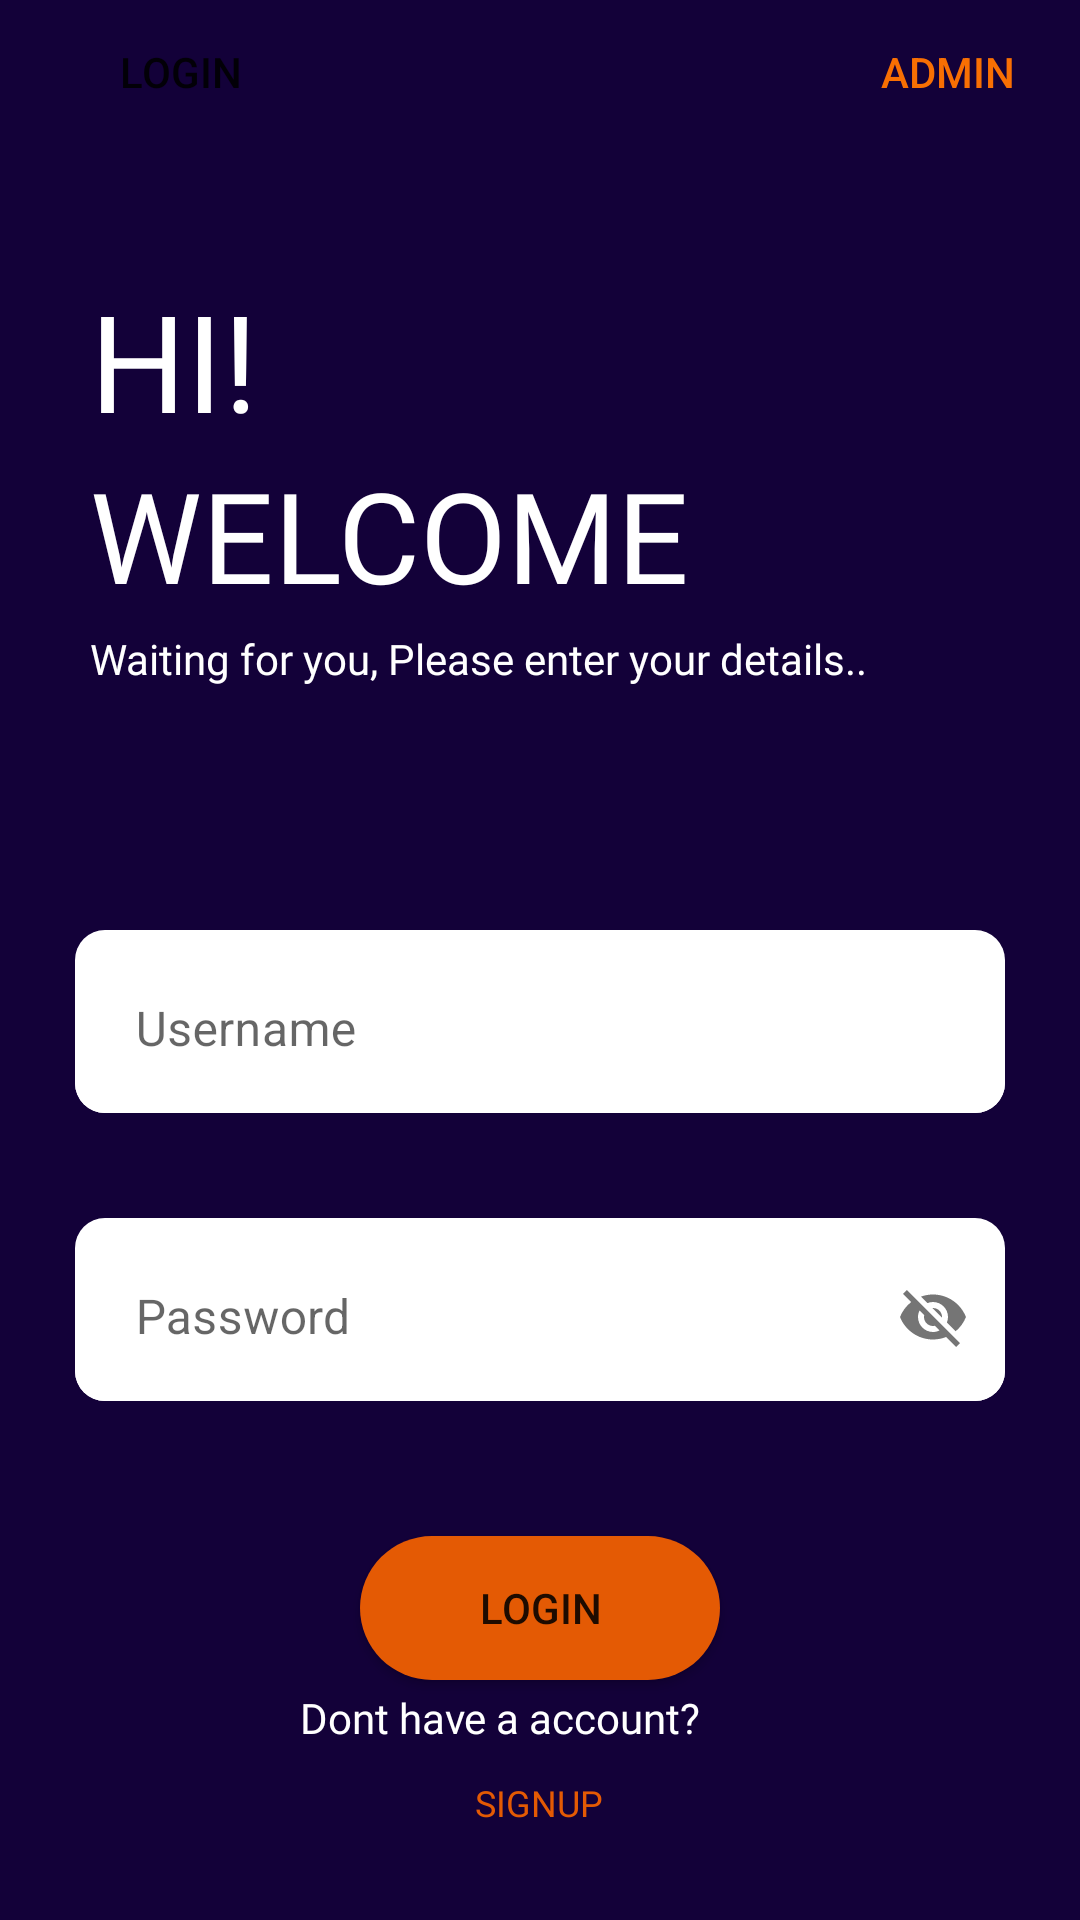

Android layout source for this screen:
<!-- AndroidManifest.xml: application theme Theme.CodeElevate -->
<!-- res/layout/activity_login.xml -->
<?xml version="1.0" encoding="utf-8"?>
<RelativeLayout xmlns:android="http://schemas.android.com/apk/res/android"
    xmlns:app="http://schemas.android.com/apk/res-auto"
    xmlns:tools="http://schemas.android.com/tools"
    android:layout_width="match_parent"
    android:layout_height="match_parent"
    tools:context=".LoginActivity"
    android:background="#130139">

    <TextView
        android:id="@+id/hi"
        android:layout_width="wrap_content"
        android:layout_height="60dp"
        android:layout_marginLeft="30dp"
        android:layout_marginTop="90dp"
        android:fontFamily="@font/poppins_bold"
        android:text="HI!"
        android:textColor="@color/white"
        android:textSize="45sp" />

    <TextView
        android:id="@+id/wel"
        android:layout_width="wrap_content"
        android:layout_height="60dp"
        android:layout_below="@+id/hi"
        android:layout_marginLeft="30dp"
        android:fontFamily="@font/poppins_bold"
        android:text="WELCOME"
        android:textColor="@color/white"
        android:textSize="42sp" />

    <TextView
        android:id="@+id/tx"
        android:layout_width="wrap_content"
        android:layout_height="60dp"
        android:layout_below="@+id/wel"
        android:layout_marginLeft="30dp"
        android:fontFamily="@font/poppins"
        android:text="Waiting for you, Please enter your details.."
        android:textColor="@color/white" />


    <com.google.android.material.textfield.TextInputLayout
        style="@style/Widget.MaterialComponents.TextInputLayout.OutlinedBox"
        android:id="@+id/username"
        android:layout_width="match_parent"
        android:layout_height="wrap_content"
        android:layout_below="@+id/tx"
        android:layout_centerHorizontal="true"
        android:layout_marginLeft="50dp"
        android:layout_marginTop="40dp"
        android:background="@drawable/text_edit"
        android:hint=" Username">

    <com.google.android.material.textfield.TextInputEditText
        android:layout_width="match_parent"
        android:layout_height="wrap_content"
        android:background="@drawable/text_edit"
        />

    </com.google.android.material.textfield.TextInputLayout>


    <com.google.android.material.textfield.TextInputLayout
        style="@style/Widget.MaterialComponents.TextInputLayout.OutlinedBox"
        android:id="@+id/pass"
        android:layout_width="match_parent"
        android:layout_height="wrap_content"
        android:layout_below="@+id/username"
        android:layout_centerInParent="true"
        android:layout_marginLeft="50dp"
        android:layout_marginTop="35dp"
        android:hint=" Password"
        app:passwordToggleEnabled="true"
        android:background="@drawable/text_edit">

        <com.google.android.material.textfield.TextInputEditText
            android:layout_width="match_parent"
            android:layout_height="wrap_content"
            android:background="@drawable/text_edit"/>


    </com.google.android.material.textfield.TextInputLayout>







    <androidx.appcompat.widget.AppCompatButton
        android:id="@+id/loginn"
        android:layout_width="120dp"
        android:layout_height="wrap_content"
        android:layout_below="@+id/pass"
        android:layout_centerInParent="true"
        android:layout_marginTop="45dp"
        android:background="@drawable/btn_orange"
        android:text="LOGIN" />

    <androidx.appcompat.widget.AppCompatButton
        android:id="@+id/invisible_btn"
        android:layout_width="120dp"
        android:layout_height="wrap_content"
        android:background="#00FFFFFF"
        android:text="LOGIN" />

    <TextView
        android:id="@+id/acc_nai"
        android:layout_width="160dp"
        android:layout_height="wrap_content"
        android:layout_above="@+id/login_page_login_btn"
        android:layout_centerHorizontal="true"
        android:layout_marginTop="10dp"
        android:fontFamily="@font/poppins"
        android:text="Dont have a account?"
        android:textColor="@color/white" />

    <Button
        android:id="@+id/login_page_login_btn"
        android:layout_width="85dp"
        android:layout_height="38dp"
        android:layout_alignParentBottom="true"
        android:layout_centerHorizontal="true"
        android:layout_marginBottom="20dp"
        android:background="#00FFFFFF"
        android:fontFamily="@font/poppins_bold"
        android:text="SignUp"
        android:textColor="#e45a04"
        android:textSize="12sp" />


    <androidx.appcompat.widget.AppCompatButton
        android:id="@+id/admin_login_btn"
        android:layout_width="wrap_content"
        android:layout_height="wrap_content"
        android:layout_alignParentRight="true"
        android:background="#00FFFFFF"
        android:text="admin"
        android:textColor="#F86F03"


        />

</RelativeLayout>
<!-- resources referenced by this layout -->
<resources>
  <!-- drawable btn_orange (drawable) -->
  <?xml version="1.0" encoding="utf-8"?>
  <shape xmlns:android="http://schemas.android.com/apk/res/android">
  
      <solid
          android:color="#e45a04"
          />
  
  
      <corners
          android:radius="50dp"
          />
  </shape>
  <!-- drawable text_edit (drawable) -->
  <?xml version="1.0" encoding="utf-8"?>
  <shape xmlns:android="http://schemas.android.com/apk/res/android">
  
      <solid
          android:color="#ffffff"
          />
  
      <corners
          android:radius="10dp"
          />
  </shape>
  <style name="Theme.CodeElevate" parent="Theme.MaterialComponents.DayNight.NoActionBar">
          
          <item name="colorPrimary">@color/purple_500</item>
          <item name="colorPrimaryVariant">@color/purple_700</item>
          <item name="colorOnPrimary">@color/white</item>
          
          <item name="colorSecondary">@color/teal_200</item>
          <item name="colorSecondaryVariant">@color/teal_700</item>
          <item name="colorOnSecondary">@color/black</item>
          
          <item name="android:statusBarColor" tools:targetApi="l">?attr/colorPrimaryVariant</item>
          
      </style>
  <!-- not gathered from this repository: default colours our renderer supplied (Android Studio template values) -->
  <color name="purple_500">#FF6200EE</color>
  <color name="purple_700">#FF3700B3</color>
  <color name="teal_200">#FF03DAC5</color>
  <color name="teal_700">#FF018786</color>
  <color name="black">#FF000000</color>
  <color name="white">#FFFFFFFF</color>
</resources>
